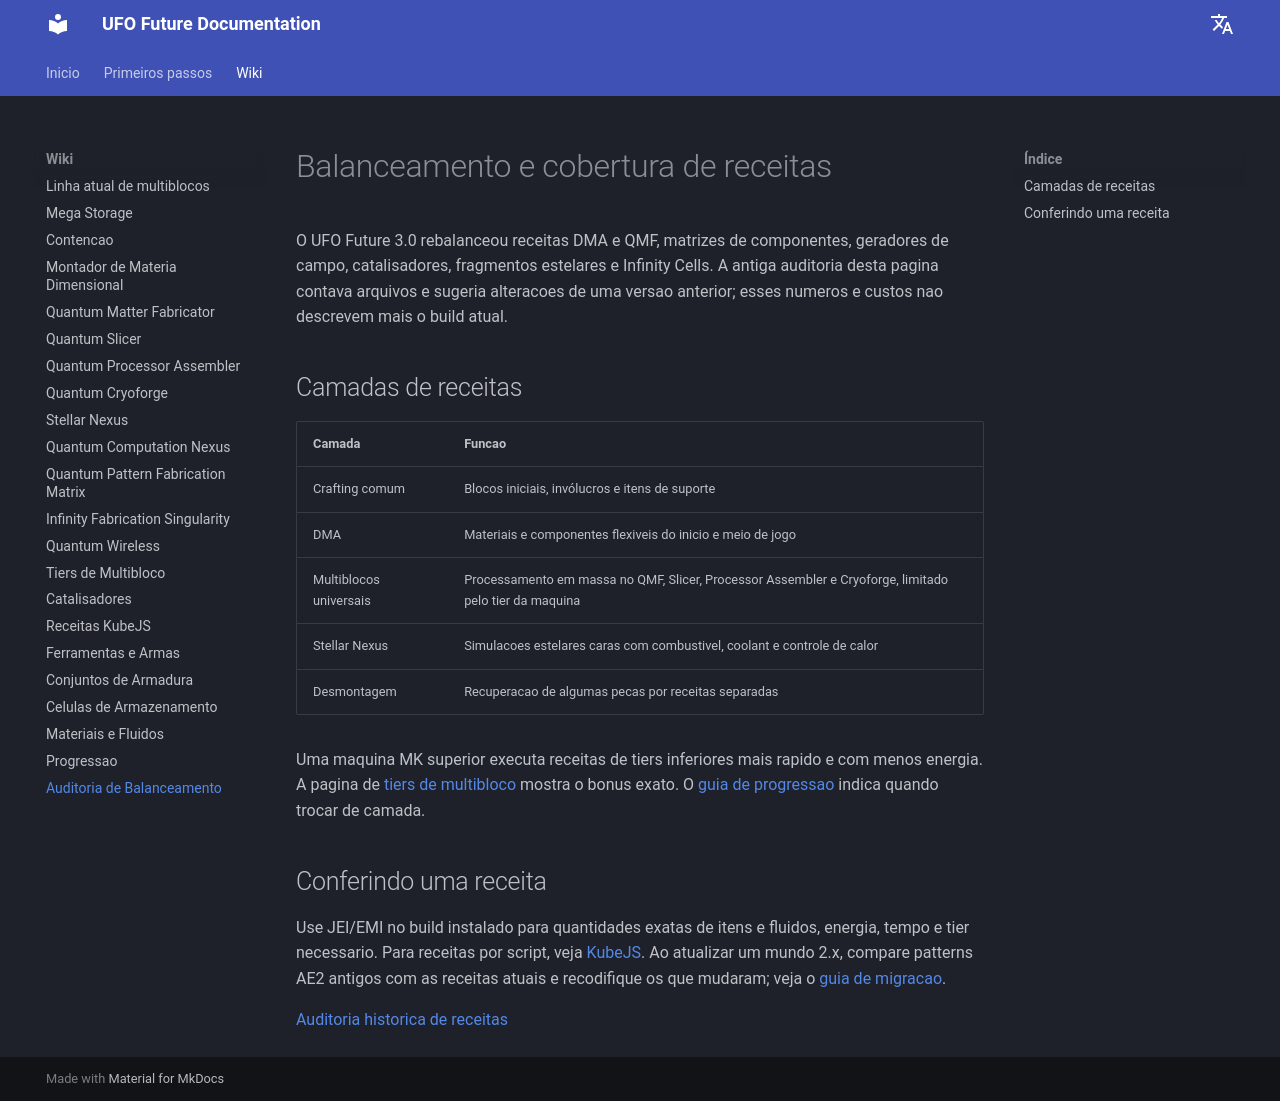

repository: Raishxn/UFO-Future-1.21.1 · page: pt/recipe-balance-audit/index.html · generator: mkdocs

# Balanceamento e cobertura de receitas

O UFO Future 3.0 rebalanceou receitas DMA e QMF, matrizes de componentes, geradores de campo, catalisadores, fragmentos estelares e Infinity Cells. A antiga auditoria desta pagina contava arquivos e sugeria alteracoes de uma versao anterior; esses numeros e custos nao descrevem mais o build atual.

## Camadas de receitas

| Camada | Funcao |
|---|---|
| Crafting comum | Blocos iniciais, invólucros e itens de suporte |
| DMA | Materiais e componentes flexiveis do inicio e meio de jogo |
| Multiblocos universais | Processamento em massa no QMF, Slicer, Processor Assembler e Cryoforge, limitado pelo tier da maquina |
| Stellar Nexus | Simulacoes estelares caras com combustivel, coolant e controle de calor |
| Desmontagem | Recuperacao de algumas pecas por receitas separadas |

Uma maquina MK superior executa receitas de tiers inferiores mais rapido e com menos energia. A pagina de [tiers de multibloco](multiblock-tiers.md) mostra o bonus exato. O [guia de progressao](progression.md) indica quando trocar de camada.

## Conferindo uma receita

Use JEI/EMI no build instalado para quantidades exatas de itens e fluidos, energia, tempo e tier necessario. Para receitas por script, veja [KubeJS](kubejs-recipes.md). Ao atualizar um mundo 2.x, compare patterns AE2 antigos com as receitas atuais e recodifique os que mudaram; veja o [guia de migracao](../releases/MIGRATION_2.1-to-3.0.md).

[Auditoria historica de receitas](https://github.com/Raishxn/UFO-Future-1.21.1/blob/e8d928c/docs/pt/recipe-balance-audit.md)
